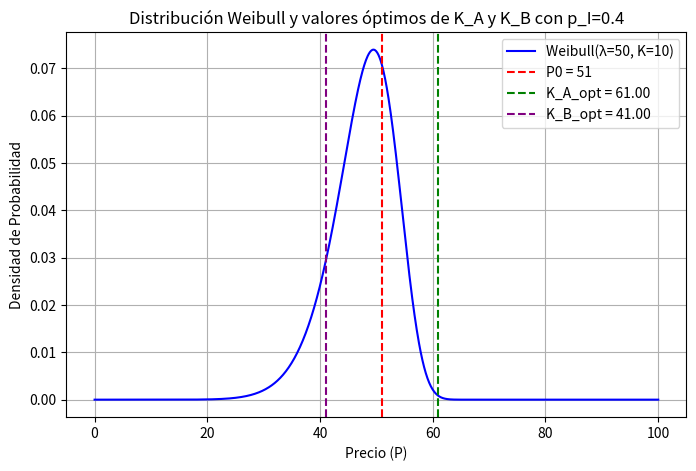

Write the Python code that produced this figure.
import numpy as np
import matplotlib.pyplot as plt
from scipy.stats import weibull_min
from scipy.optimize import minimize
#
# Parámetros de la distribución Weibull
lambda_ = 50  # Escala
k = 10  # Forma
P0 = 51  # Precio de referencia
p_I = 0.4  # Probabilidad de información

# Función de densidad de la distribución Weibull
def weibull_pdf(S):
    return weibull_min.pdf(S, k, scale=lambda_)

# Función de revenue esperada
def expected_revenue(params):
    K_A, K_B = params

    # Filtrar valores de S para cada integral
    S_KA = S[S >= K_A]  # Valores S >= K_A
    S_KB = S[S <= K_B]  # Valores S <= K_B

    # Calcular integrales con los límites correctos
    int_KA = np.trapz((S_KA - K_A) * weibull_pdf(S_KA), S_KA)
    int_KB = np.trapz((K_B - S_KB) * weibull_pdf(S_KB), S_KB)

    term1 = (1 - p_I) * (0.5 * (K_A - P0) + 0.5 * (P0 - K_B))
    term2 = p_I * (int_KA + int_KB)

    return -(term1 - term2)  # Negativo porque scipy.minimize minimiza por defecto


# Definir límites para la optimización
bounds = [(P0 - 10, P0 + 10), (P0 - 10, P0 + 10)]
S = np.linspace(0, 100, 1000)  # Valores para simular los precios

# Optimización de K_A y K_B
initial_guess = [P0 + 2, P0 - 2]
result = minimize(expected_revenue, initial_guess, bounds=bounds)
K_A_opt, K_B_opt = result.x
max_revenue = -result.fun

# Generar valores de la distribución
x = np.linspace(0, 100, 1000)
pdf = weibull_pdf(x)

# Graficar la distribución y los valores óptimos
plt.figure(figsize=(8, 5))
plt.plot(x, pdf, label=f'Weibull(λ={lambda_}, K={k})', color='blue')
plt.axvline(P0, color='red', linestyle='--', label=f'P0 = {P0}')
plt.axvline(K_A_opt, color='green', linestyle='--', label=f'K_A_opt = {K_A_opt:.2f}')
plt.axvline(K_B_opt, color='purple', linestyle='--', label=f'K_B_opt = {K_B_opt:.2f}')
plt.xlabel('Precio (P)')
plt.ylabel('Densidad de Probabilidad')
plt.title('Distribución Weibull y valores óptimos de K_A y K_B con p_I=0.4')
plt.legend()
plt.grid()
plt.show()

# Imprimir resultados
print(f'K_A óptimo: {K_A_opt:.2f}')
print(f'K_B óptimo: {K_B_opt:.2f}')
print(f'Máximo Expected Revenue: {max_revenue:.2f}')